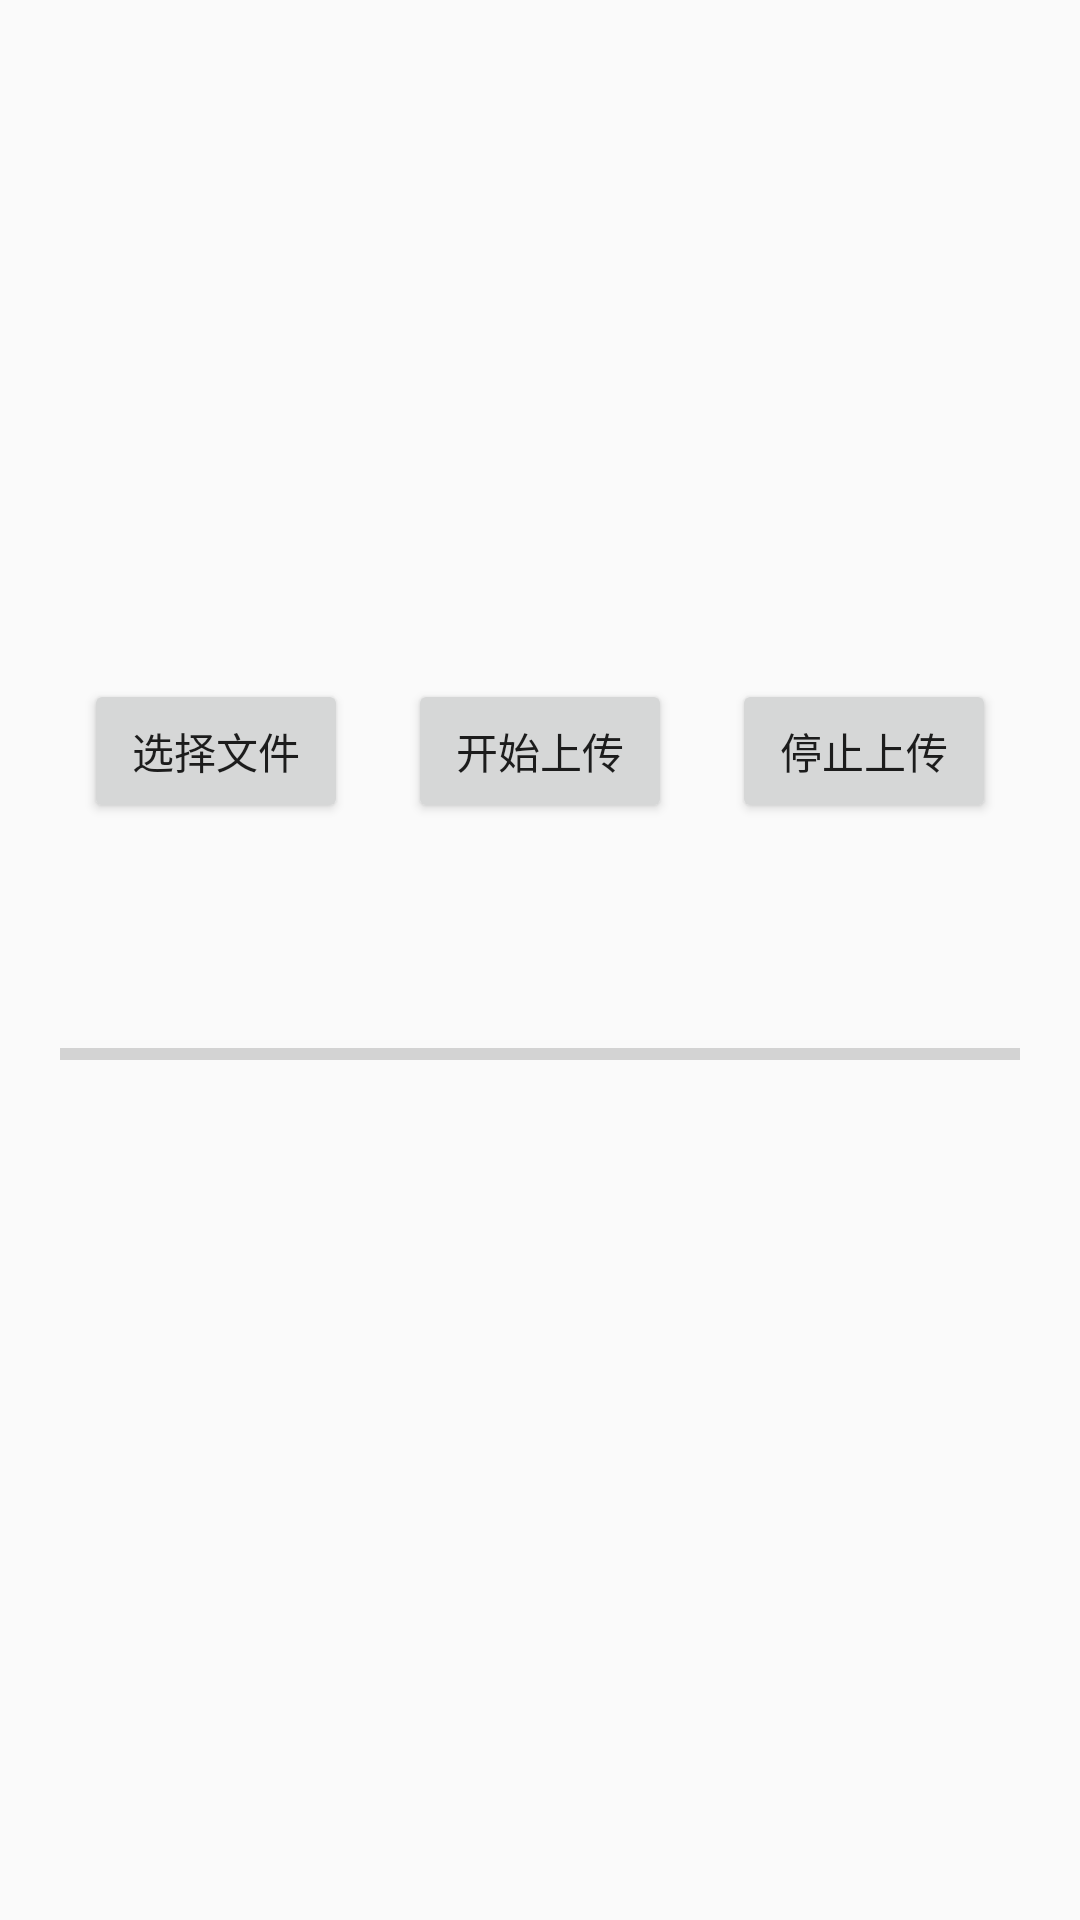

Android layout source for this screen:
<!-- AndroidManifest.xml: application theme Theme.UpDemo -->
<!-- res/layout/single_file_upload_layout.xml -->
<?xml version="1.0" encoding="utf-8"?>
<LinearLayout xmlns:android="http://schemas.android.com/apk/res/android"
    android:layout_width="match_parent"
    android:layout_height="match_parent"
    android:gravity="center"
    android:orientation="vertical">

    <LinearLayout
        android:layout_width="match_parent"
        android:layout_height="wrap_content"
        android:gravity="center_horizontal"
        android:orientation="horizontal">

        <Button
            android:id="@+id/selectFile"
            android:layout_width="wrap_content"
            android:layout_height="wrap_content"

            android:text="选择文件" />

        <Button
            android:id="@+id/uploadStart"
            android:layout_width="wrap_content"
            android:layout_height="wrap_content"
            android:layout_marginStart="20dp"
            android:text="开始上传" />

        <Button
            android:id="@+id/endOfUpload"
            android:layout_width="wrap_content"
            android:layout_height="wrap_content"
            android:layout_marginStart="20dp"
            android:text="停止上传" />
    </LinearLayout>

    <TextView
        android:layout_marginStart="10dp"
        android:layout_marginEnd="10dp"
        android:id="@+id/uploadAddress"
        android:layout_width="wrap_content"
        android:layout_height="wrap_content"
        android:layout_marginTop="20dp"
        android:textColor="@color/black"
        android:textSize="14sp" />


    <ProgressBar
        android:id="@+id/progressBar"
        style="?android:attr/progressBarStyleHorizontal"
        android:layout_width="match_parent"
        android:layout_height="wrap_content"
        android:layout_marginStart="20dp"
        android:layout_marginEnd="20dp"
        android:layout_marginTop="30dp"
        android:indeterminate="false"
        android:max="100"
        android:progress="0" />


    <TextView
        android:id="@+id/uploadProgress"
        android:layout_width="wrap_content"
        android:layout_height="wrap_content"
        android:layout_marginStart="20dp"
        android:layout_marginTop="30dp"
        android:textColor="@color/black"
        android:textSize="18sp" />

</LinearLayout>
<!-- resources referenced by this layout -->
<resources>
  <style name="Theme.UpDemo" parent="Theme.MaterialComponents.DayNight.DarkActionBar">
          
          <item name="colorPrimary">@color/purple_500</item>
          <item name="colorPrimaryVariant">@color/purple_700</item>
          <item name="colorOnPrimary">@color/white</item>
          
          <item name="colorSecondary">@color/teal_200</item>
          <item name="colorSecondaryVariant">@color/teal_700</item>
          <item name="colorOnSecondary">@color/black</item>
          
          <item name="android:statusBarColor">?attr/colorPrimaryVariant</item>
          
      </style>
  <!-- not gathered from this repository: default colours our renderer supplied (Android Studio template values) -->
  <color name="purple_500">#FF6200EE</color>
  <color name="purple_700">#FF3700B3</color>
  <color name="teal_200">#FF03DAC5</color>
  <color name="teal_700">#FF018786</color>
  <color name="black">#FF000000</color>
  <color name="white">#FFFFFFFF</color>
</resources>
